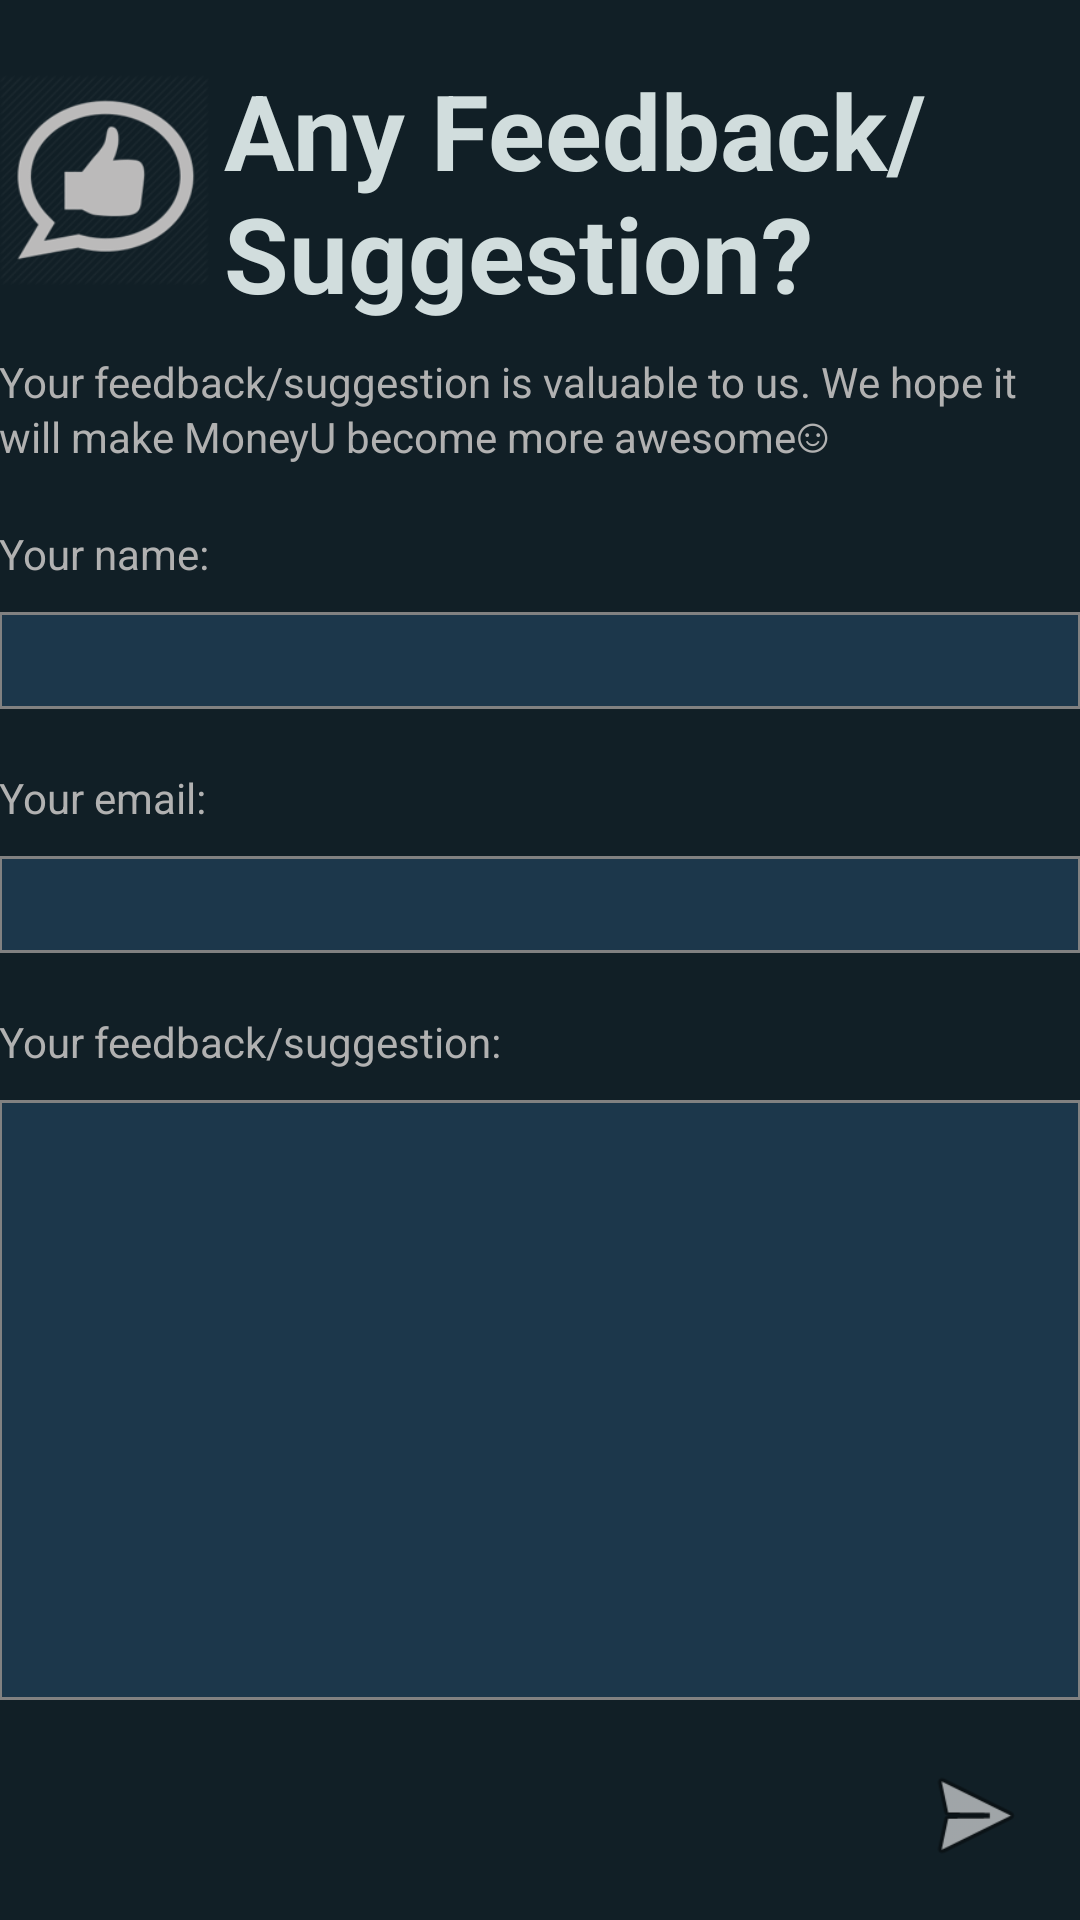

Produce the Android XML layout that renders to this screen, including the resource entries it uses.
<!-- AndroidManifest.xml: application theme AppTheme -->
<!-- res/layout/activity_main2.xml -->
<?xml version="1.0" encoding="utf-8"?>
<RelativeLayout xmlns:android="http://schemas.android.com/apk/res/android"
    xmlns:tools="http://schemas.android.com/tools"
    android:layout_width="match_parent"
    android:layout_height="match_parent"
    tools:context=".Main2Activity">

    <ScrollView xmlns:android="http://schemas.android.com/apk/res/android"
        android:id="@+id/activity_main2"
        android:layout_width="match_parent"
        android:layout_height="match_parent"
        android:background="#111f26">

        <RelativeLayout
            android:layout_width="match_parent"
            android:layout_height="match_parent"
            android:paddingLeft="@dimen/activity_horizontal_margin"
            android:paddingRight="@dimen/activity_horizontal_margin">

            <ImageView
                android:layout_width="70dp"
                android:layout_height="70dp"
                android:layout_marginTop="25dp"
                android:src="@drawable/feedbackicon" />

            <TextView
                android:id="@+id/textTitle"
                android:layout_width="wrap_content"
                android:layout_height="wrap_content"

                android:layout_alignParentTop="true"
                android:layout_marginTop="20dp"
                android:text="Any Feedback/Suggestion?"
                android:textColor="#FFD1DDDD"
                android:textSize="35dp"
                android:layout_marginLeft="5dp"
                android:textStyle="bold"
                android:layout_toRightOf="@+id/textName"
                android:layout_toEndOf="@+id/textName" />

            <TextView
                android:id="@+id/textSubtitle"
                android:layout_width="wrap_content"
                android:layout_height="wrap_content"
                android:layout_alignParentLeft="true"
                android:layout_alignParentStart="true"
                android:layout_below="@id/textTitle"
                android:layout_marginTop="10dp"
                android:text="Your feedback/suggestion is valuable to us. We hope it will make MoneyU become more awesome☺︎"
                android:textColor="#FFb1b1b1" />

            <TextView
                android:id="@+id/textName"
                android:layout_width="wrap_content"
                android:layout_height="wrap_content"
                android:layout_alignParentLeft="true"
                android:layout_alignParentStart="true"
                android:layout_below="@id/textSubtitle"
                android:layout_marginTop="20dp"
                android:text="Your name:"
                android:textColor="#FFb1b1b1" />

            <EditText
                android:id="@+id/editName"
                android:layout_width="match_parent"
                android:layout_height="wrap_content"
                android:layout_alignParentLeft="true"
                android:layout_alignParentStart="true"
                android:layout_below="@+id/textName"
                android:layout_marginTop="10dp"
                android:background="@drawable/style"
                android:gravity="top|left"
                android:inputType="textPersonName"
                android:maxLines="1"
                android:textColor="@android:color/white" />

            <TextView
                android:id="@+id/textEmail"
                android:layout_width="wrap_content"
                android:layout_height="wrap_content"
                android:layout_alignParentLeft="true"
                android:layout_alignParentStart="true"
                android:layout_below="@id/editName"
                android:layout_marginTop="20dp"
                android:text="Your email:"
                android:textColor="#FFb1b1b1" />

            <EditText
                android:id="@+id/editEmail"
                android:layout_width="match_parent"
                android:layout_height="wrap_content"
                android:layout_alignParentLeft="true"
                android:layout_alignParentStart="true"
                android:layout_below="@+id/textEmail"
                android:layout_marginTop="10dp"
                android:background="@drawable/style"
                android:gravity="top|left"
                android:inputType="textEmailAddress"
                android:maxLines="1"
                android:textColor="@android:color/white" />

            <TextView
                android:id="@+id/textFeedback"
                android:layout_width="wrap_content"
                android:layout_height="wrap_content"
                android:layout_alignParentLeft="true"
                android:layout_alignParentStart="true"
                android:layout_below="@id/editEmail"
                android:layout_marginTop="20dp"
                android:text="Your feedback/suggestion:"
                android:textColor="#FFb1b1b1" />

            <EditText
                android:id="@+id/editFeedback"
                android:layout_width="match_parent"
                android:layout_height="200dp"
                android:layout_alignParentLeft="true"
                android:layout_alignParentStart="true"
                android:layout_below="@+id/textFeedback"
                android:layout_marginTop="10dp"
                android:background="@drawable/style"
                android:gravity="top|left"
                android:textColor="@android:color/white" />
        </RelativeLayout>
    </ScrollView>

    <ImageView
        android:id="@+id/send"
        android:layout_width="40dp"
        android:layout_height="40dp"
        android:layout_alignParentBottom="true"
        android:layout_alignParentRight="true"
        android:layout_marginBottom="15dp"
        android:layout_marginRight="15dp"
        android:src="@android:drawable/ic_menu_send" />
</RelativeLayout>
<!-- resources referenced by this layout -->
<resources>
  <!-- drawable feedbackicon: png bitmap (drawable, 17992 bytes) -->
  <!-- drawable style (drawable-hdpi) -->
  <?xml version="1.0" encoding="utf-8"?>
  <selector xmlns:android="http://schemas.android.com/apk/res/android">
  
      <item android:state_focused="true" android:state_pressed="true">
          <shape>
              <solid android:color="#B5000700" />
              <stroke android:width="1.0dp" android:color="#3f51b5" />
              
              
          </shape>
      </item>
  
      <item android:state_focused="false" android:state_pressed="true">
          <shape>
              <solid android:color="#B5000700" />
              <stroke android:width="1.0dp" android:color="#3f51b5" />
              
              
          </shape>
      </item>
  
      <item android:state_focused="true" android:state_pressed="false">
          <shape>
              <solid android:color="#1c374b" />
              <stroke android:width="1.0dp" android:color="#3f51b5" />
              
              
          </shape>
      </item>
  
      <item android:state_focused="false" android:state_pressed="false">
          <shape>
              <solid android:color="#1c374b" />
              <stroke android:width="1dp" android:color="#FF818181" />
              
              
          </shape>
      </item>
  
      <item android:state_enabled="true">
          <shape>
              <padding android:bottom="4dp" android:left="4dp" android:right="4dp" android:top="4dp" />
          </shape>
      </item>
  </selector>
  <style name="AppTheme" parent="Theme.AppCompat.Light.DarkActionBar">
          
          <item name="colorPrimary">@color/colorPrimary</item>
          <item name="colorPrimaryDark">@color/colorPrimaryDark</item>
          <item name="colorAccent">@color/colorAccent</item>
      </style>
  <!-- not gathered from this repository: default colours our renderer supplied (Android Studio template values) -->
  <color name="colorPrimary">#FF6200EE</color>
  <color name="colorPrimaryDark">#FF3700B3</color>
  <color name="colorAccent">#FF03DAC5</color>
</resources>
